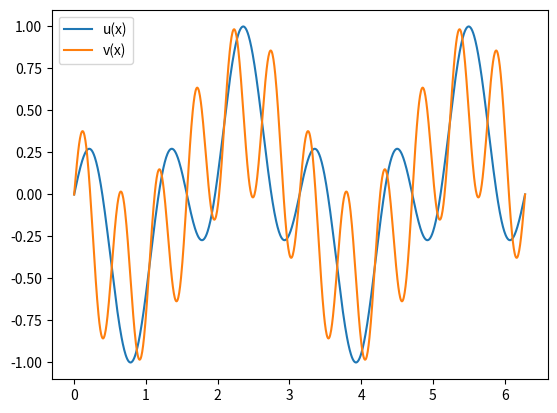

Here is the Python script that generated this plot: (Note: this script raises an exception after producing the figure.)
# 8.3 Make a function class

from math import sin, cos, pi
import numpy as np
import matplotlib.pyplot as plt


class F:
    def __init__(self, n, m):
        self.n = n
        self.m = m

    def __call__(self, x):
        return sin(self.n * x) * cos(self.m * x)


u = F(2, 4)
v = F(5, 7)

x = np.linspace(0, 2*pi, 1001)
u_arr = [u(i) for i in x]
v_arr = [v(i) for i in x]

plt.plot(x, u_arr, label="u(x)")
plt.plot(x, v_arr, label="v(x)")
plt.legend()
plt.savefig("F.py")
plt.show()
